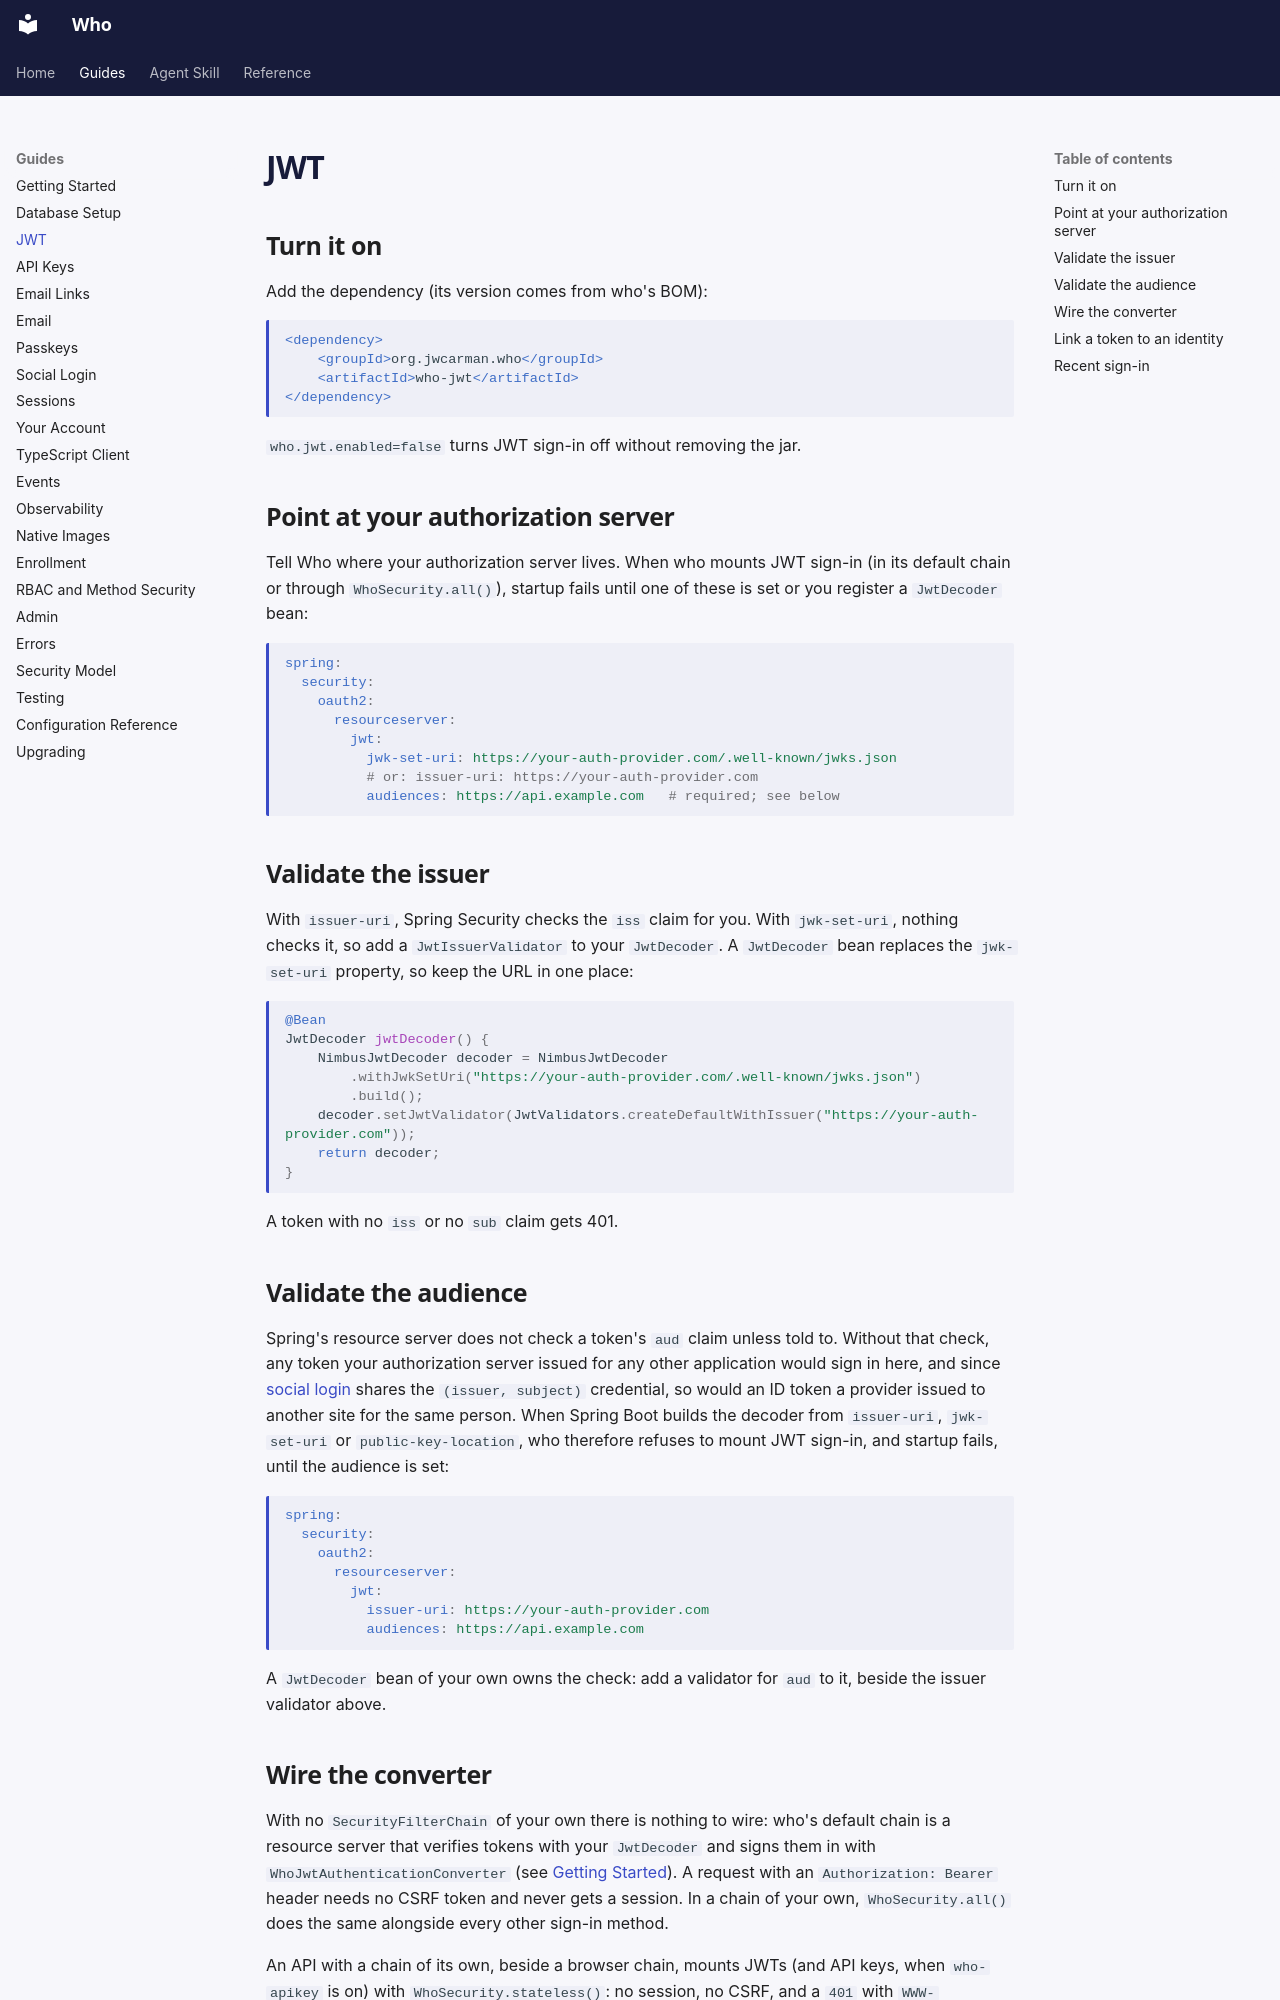

repository: jwcarman/who · page: guides/jwt/index.html · generator: mkdocs

# JWT

## Turn it on

Add the dependency (its version comes from who's BOM):

```xml
<dependency>
    <groupId>org.jwcarman.who</groupId>
    <artifactId>who-jwt</artifactId>
</dependency>
```

`who.jwt.enabled=false` turns JWT sign-in off without removing the jar.

## Point at your authorization server

Tell Who where your authorization server lives. When who mounts JWT sign-in (in its default chain
or through `WhoSecurity.all()`), startup fails until one of these is set or you register a
`JwtDecoder` bean:

```yaml
spring:
  security:
    oauth2:
      resourceserver:
        jwt:
          jwk-set-uri: https://your-auth-provider.com/.well-known/jwks.json
          # or: issuer-uri: https://your-auth-provider.com
          audiences: https://api.example.com   # required; see below
```

## Validate the issuer

With `issuer-uri`, Spring Security checks the `iss` claim for you. With `jwk-set-uri`, nothing checks it, so add a `JwtIssuerValidator` to your `JwtDecoder`. A `JwtDecoder` bean replaces the `jwk-set-uri` property, so keep the URL in one place:

```java
@Bean
JwtDecoder jwtDecoder() {
    NimbusJwtDecoder decoder = NimbusJwtDecoder
        .withJwkSetUri("https://your-auth-provider.com/.well-known/jwks.json")
        .build();
    decoder.setJwtValidator(JwtValidators.createDefaultWithIssuer("https://your-auth-provider.com"));
    return decoder;
}
```

A token with no `iss` or no `sub` claim gets 401.

## Validate the audience

Spring's resource server does not check a token's `aud` claim unless told to. Without that check,
any token your authorization server issued for any other application would sign in here, and
since [social login](social-login.md) shares the `(issuer, subject)` credential, so would an ID
token a provider issued to another site for the same person. When Spring Boot builds the decoder
from `issuer-uri`, `jwk-set-uri` or `public-key-location`, who therefore refuses to mount JWT
sign-in, and startup fails, until the audience is set:

```yaml
spring:
  security:
    oauth2:
      resourceserver:
        jwt:
          issuer-uri: https://your-auth-provider.com
          audiences: https://api.example.com
```

A `JwtDecoder` bean of your own owns the check: add a validator for `aud` to it, beside the issuer
validator above.
